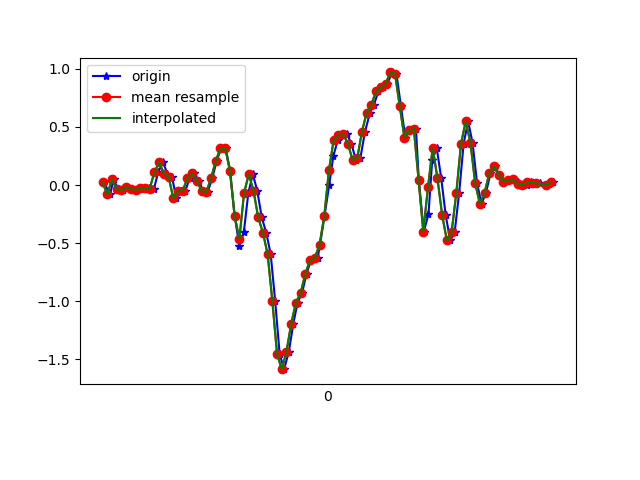

Data behind this chart, as committed beside it:
1618545405466, 1241081645562673, 0.02268276, 0.27802137, -0.00967684
1618545405492, 1241081664604401, -0.07872, -0.01031, 0.03675
1618545405507, 1241081683646145, 0.05078, 0.1229, -0.009677
1618545405526, 1241081702663089, -0.03718, -0.06651, 0.03064
1618545405545, 1241081721704817, -0.04207, -0.08361, -0.006012
1618545405564, 1241081740746561, -0.01641, -0.01519, -0.008455
1618545405583, 1241081759686561, -0.03474, -0.218, -0.001125
1618545405605, 1241081778719185, -0.04207, 0.1155, -0.05732
1618545405621, 1241081797751825, -0.02496, -0.1557, -0.00479
1618545405640, 1241081816784433, -0.02985, 0.1644, -0.07076
1618545405659, 1241081835792305, -0.02496, 0.1058, -0.009677
1618545405678, 1241081854850449, -0.02985, -0.1997, 0.01231
1618545405696, 1241081873884785, 0.1106, 0.1326, -0.002346
1618545405716, 1241081892919089, 0.1962, -0.2192, 0.08684
1618545405735, 1241081911953425, 0.09965, -0.09338, 0.01964
1618545405754, 1241081930987761, 0.07277, 0.2621, 0.05874
1618545405773, 1241081950041201, -0.1129, -0.1557, 0.09173
1618545405792, 1241081969051761, -0.04818, 0.2108, 0.08073
1618545405811, 1241081988087121, -0.05062, -0.05551, 0.1137
1618545405830, 1241082007122449, 0.063, 0.118, 0.1247
1618545405849, 1241082026157809, 0.1009, 0.1155, 0.1577
1618545405868, 1241082045193137, 0.03857, 0.1033, 0.1809
1618545405887, 1241082064226705, -0.05184, 0.1461, 0.2005
1618545405906, 1241082083261969, -0.05795, 0.2084, 0.2225
1618545405925, 1241082102297233, 0.05811, 0.3061, 0.2774
1618545405944, 1241082121332497, 0.2072, 0.3794, 0.363
1618545405963, 1241082140367761, 0.3196, 0.399, 0.4082
1618545405982, 1241082159405009, 0.3208, 0.3648, 0.4448
1618545406001, 1241082178415505, 0.1229, 0.3501, 0.5157
1618545406020, 1241082197450833, -0.262, 0.3648, 0.5816
1618545406040, 1241082216486225, -0.5222, 0.3367, 0.6549
1618545406059, 1241082235521553, -0.4061, 0.2792, 0.7612
1618545406078, 1241082254557457, -0.07017, 0.223, 0.8871
1618545406097, 1241082273592785, 0.09354, 0.1986, 1.037
1618545406116, 1241082292628177, -0.04696, 0.1277, 1.21
1618545406135, 1241082311663505, -0.2779, -0.08483, 1.39
1618545406154, 1241082330674129, -0.4086, -0.3341, 1.565
1618545406173, 1241082349717777, -0.5943, -0.4953, 1.712
1618545406192, 1241082368753361, -0.9975, -0.6322, 1.8
1618545406211, 1241082387788945, -1.454, -0.8118, 1.861
1618545406230, 1241082406824593, -1.584, -0.9889, 1.919
1618545406250, 1241082425860177, -1.432, -1.077, 1.932
1618545406269, 1241082444895761, -1.192, -1.067, 1.905
1618545406287, 1241082463937617, -1.011, -1.037, 1.827
1618545406306, 1241082482973393, -0.9278, -0.9889, 1.687
1618545406325, 1241082502009105, -0.7629, -0.8997, 1.504
1618545406344, 1241082521020049, -0.6432, -0.7372, 1.287
1618545406372, 1241082540055825, -0.6273, -0.5564, 1.045
1618545406382, 1241082559085905, -0.5149, -0.4135, 0.7722
1618545406401, 1241082578121489, -0.2693, -0.2864, 0.468
1618545406421, 1241082597157073, 0.001913, -0.1496, 0.1907
1618545406439, 1241082616192721, 0.2536, -0.006642, -0.05122
1618545406458, 1241082635228369, 0.3892, 0.1082, -0.3029
1618545406477, 1241082654253393, 0.432, 0.1986, -0.5509
1618545406496, 1241082673288785, 0.4417, 0.2719, -0.7928
1618545406515, 1241082692324177, 0.3574, 0.3513, -1.049
1618545406534, 1241082711359569, 0.2182, 0.4149, -1.288
1618545406553, 1241082730394961, 0.2304, 0.4784, -1.481
1618545406573, 1241082749430353, 0.4601, 0.5321, -1.631
1618545406594, 1241082768454097, 0.6238, 0.537, -1.73
1618545406611, 1241082787489233, 0.6934, 0.5028, -1.779
... 40 more rows
